Run: headless pygame with SDL's dummy video driver; simulated clock (each Clock.tick advances the game by its frame time, no real sleeping); random seed 0; keys injected as events and as key.get_pressed() state; no mouse input.
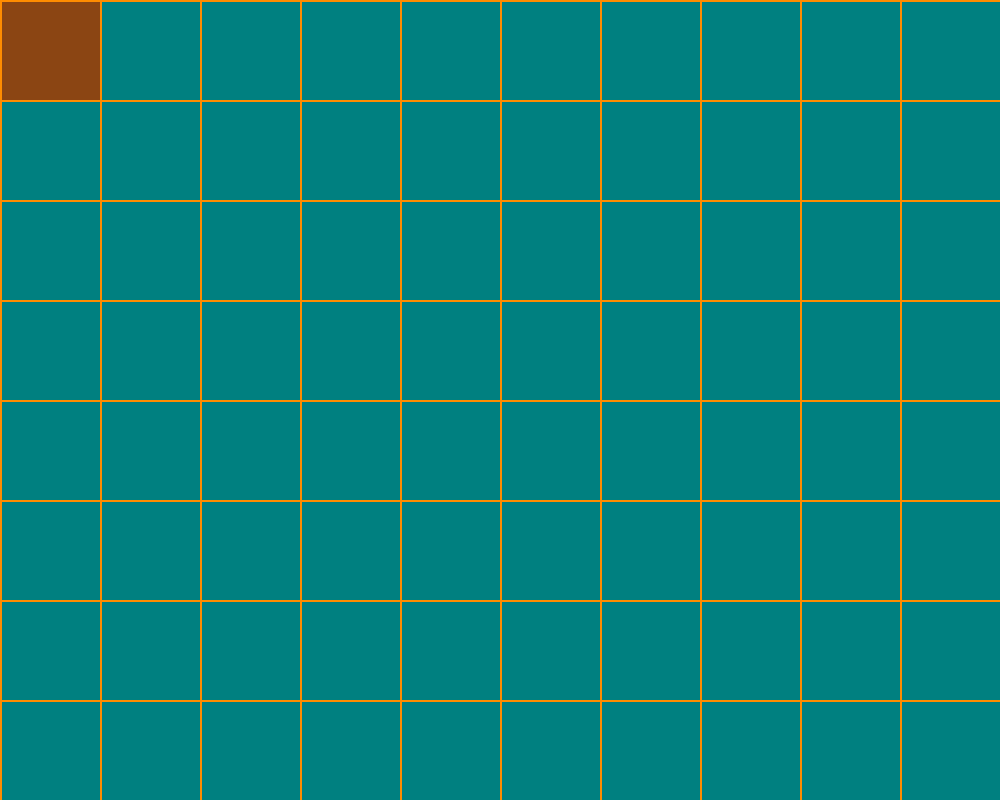
Frame 1 of 4 · flips 1–60 · no input
Frame 2 of 4 · flips 61–180 · tapped SPACE, RETURN · held RIGHT (→), D · screen unchanged from frame 1, image omitted
Frame 3 of 4 · flips 181–300 · held DOWN (↓), S · screen unchanged from frame 2, image omitted
Frame 4 of 4 · flips 301–420 · held LEFT (←), A, UP (↑), W · screen unchanged from frame 3, image omitted

The pygame program that drew these frames:


import pygame
from random import choice

#interface implementation:
res = width, height = 1000, 800
tile = 100
cols , rows = width // tile, height // tile 

pygame.init()
screen =  pygame.display.set_mode(res)
clock = pygame.time.Clock()



class Cell:

    def __init__(self,x,y):
        self.x, self.y = x, y
        self.walls = { 'top': True, 'right' : True, 'left' : True, 'bottom' : True}
        self.visited = False
    
    def draw_current_cell(self):
        x, y = self.x * tile, self.y * tile
        pygame.draw.rect(screen, pygame.Color('saddlebrown'), (x + 2, y + 2, tile - 2, tile - 2) )

    def draw(self):
        x, y = self.x * tile, self.y * tile
        if self.visited:
            pygame.draw.rect(screen, pygame.Color('black'), (x,y,tile,tile))

        if self.walls['top']:
            pygame.draw.line(screen, pygame.Color('darkorange'), (x,y),(x + tile,y), 2)
        if self.walls['right']:
            pygame.draw.line(screen, pygame.Color('darkorange'), (x + tile, y), (x + tile, y + tile), 2)
        if self.walls['bottom']:
            pygame.draw.line(screen, pygame.Color('darkorange'), (x + tile, y + tile), (x, y+ tile), 2)
        if self.walls['left']:
            pygame.draw.line(screen, pygame.Color('darkorange'), (x, y + tile), (x,y), 2)

    def checkCell(self, x, y):
        pass
        
gridCells = [Cell(col, row) for row in range(rows) for col in range(cols)]
currentCell = gridCells[0]
stack = []







while True:
    screen.fill(pygame.Color('teal'))
    
    for event in pygame.event.get():
        if event.type == pygame.QUIT:
            exit()


    [cell.draw() for cell in gridCells]
    currentCell.visited = True
    currentCell.draw_current_cell()


    pygame.display.flip()
    clock.tick(30)
